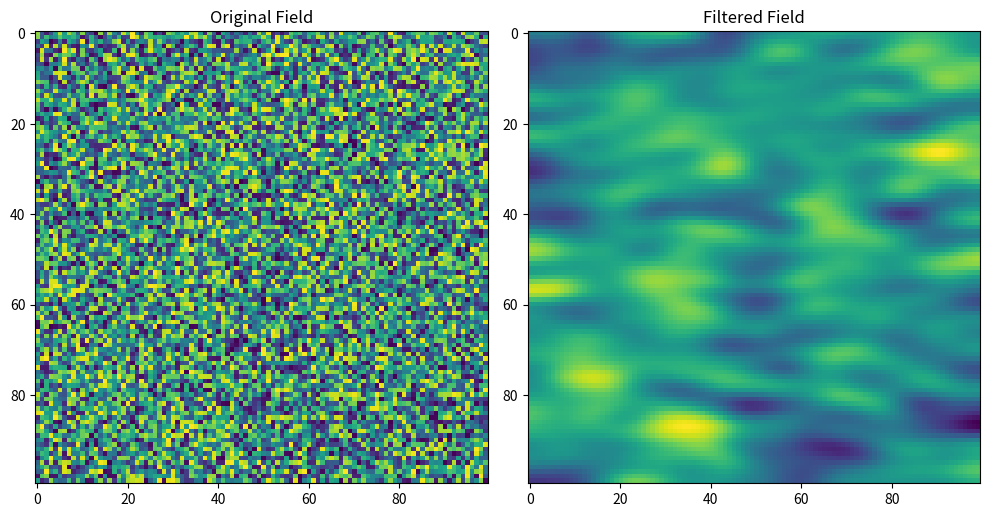

The matplotlib source for this figure:
import numpy as np
import scipy.ndimage as ndimage
import matplotlib.pyplot as plt

def apply_2d_gaussian_filter(original_field, sigma):
    """
    Apply a 2D Gaussian filter to a 2D field with different sigmas for x and y directions.

    Parameters:
    - original_field: 2D numpy array of the original field
    - sigma: Tuple of standard deviations (sigma_x, sigma_y)

    Returns:
    - 2D numpy array with applied 2D Gaussian filter
    """
    filtered_field = ndimage.gaussian_filter(original_field, sigma=sigma)
    return filtered_field

# Example 2D field (replace with your actual data)
original_field = np.random.rand(100, 100)

# Define 2D sigma (standard deviations for x and y directions)
sigma = (2.0, 5.0)

# Apply the 2D Gaussian filter
filtered_field = apply_2d_gaussian_filter(original_field, sigma)

# Plot the original and filtered fields
fig, axes = plt.subplots(1, 2, figsize=(10, 5))
axes[0].imshow(original_field, cmap='viridis')
axes[0].set_title('Original Field')
axes[1].imshow(filtered_field, cmap='viridis')
axes[1].set_title('Filtered Field')
plt.tight_layout()
plt.show()

